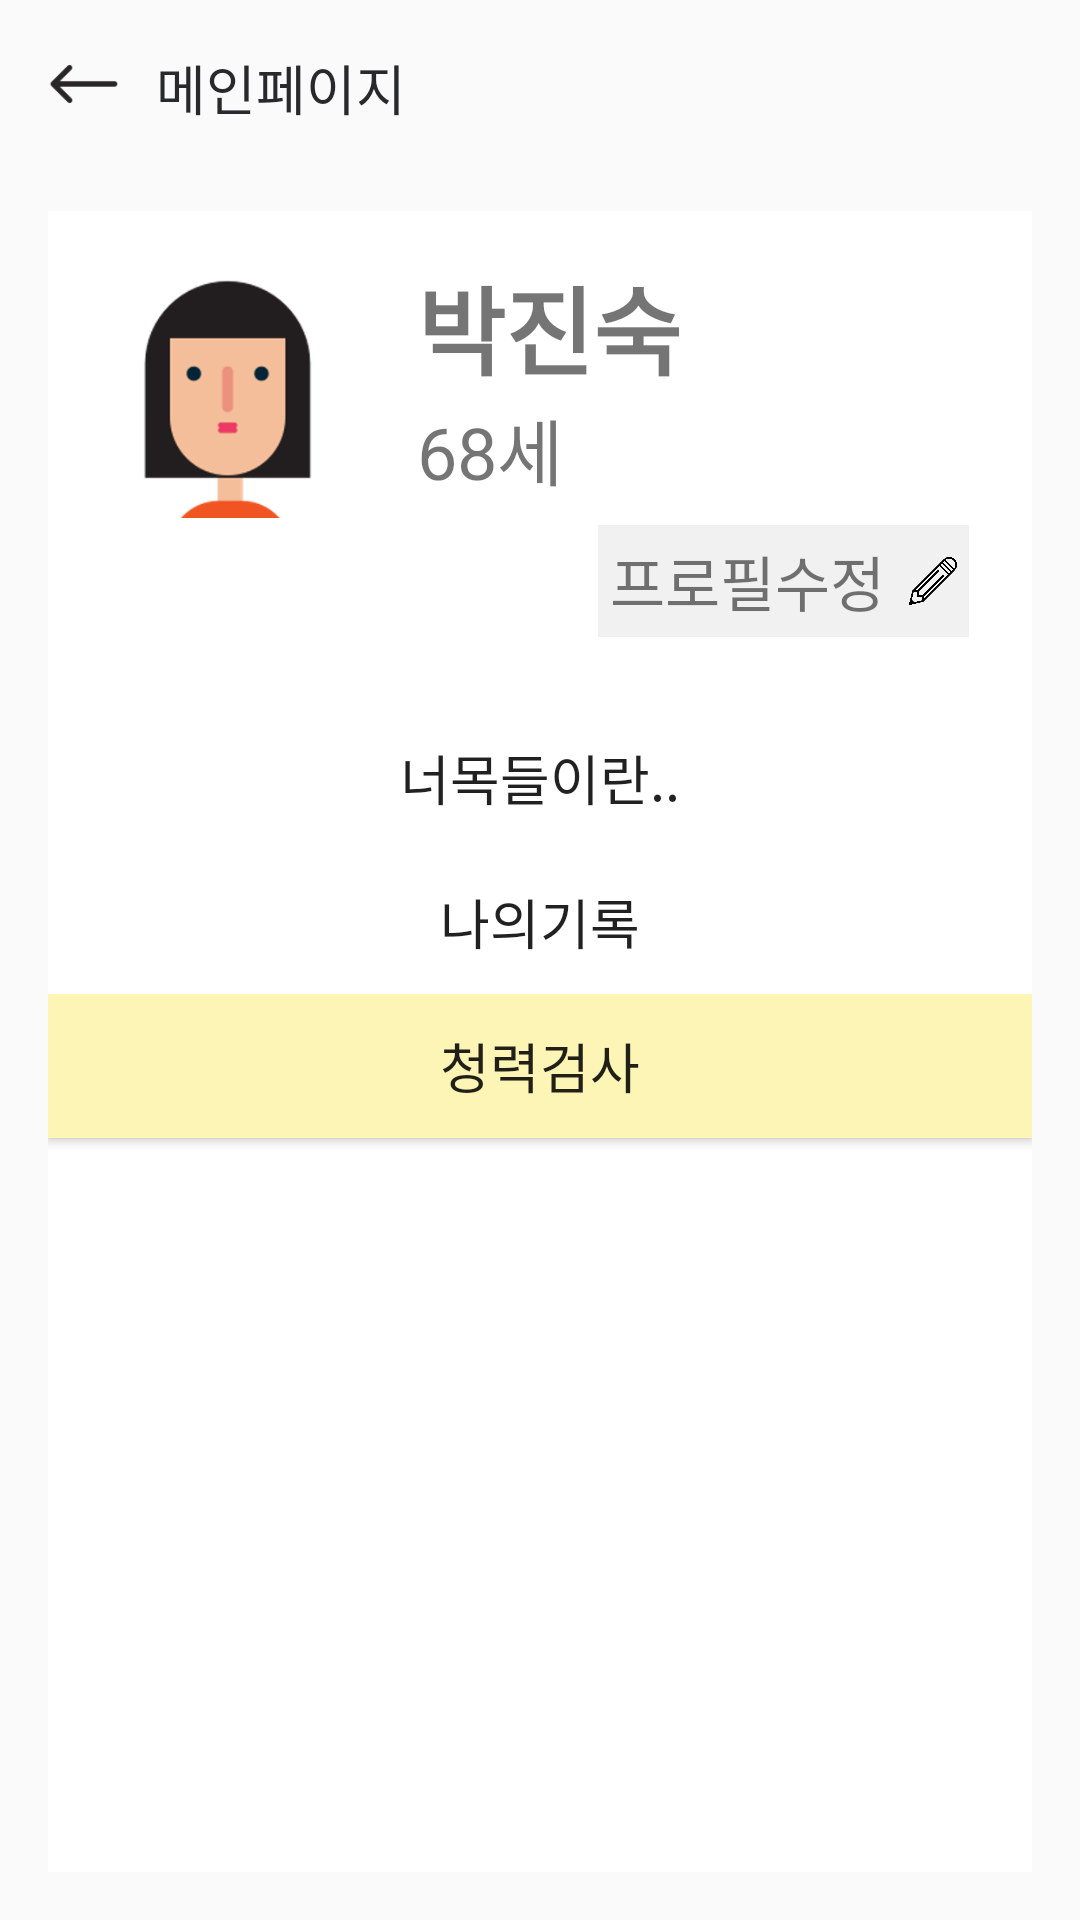

Here is an Android app screen rendered from its layout file. Give the layout XML and the strings, colors and styles it references.
<!-- AndroidManifest.xml: application theme AppTheme -->
<!-- res/layout/activity_setting.xml -->
<?xml version="1.0" encoding="utf-8"?>
<LinearLayout xmlns:android="http://schemas.android.com/apk/res/android"
    xmlns:app="http://schemas.android.com/apk/res-auto"
    xmlns:tools="http://schemas.android.com/tools"
    android:layout_width="match_parent"
    android:layout_height="match_parent"
    android:orientation="vertical"
    tools:context=".SettingActivity">

    <LinearLayout
        android:layout_width="match_parent"
        android:layout_height="wrap_content"
        android:orientation="vertical">

        <LinearLayout
            android:layout_width="match_parent"
            android:layout_height="wrap_content"
            android:orientation="vertical">

            
            <LinearLayout
                android:layout_marginTop="16dp"
                android:layout_marginBottom="12dp"
                android:layout_width="match_parent"
                android:layout_height="wrap_content">

                <ImageView
                    android:id="@+id/backBtn"
                    android:layout_marginLeft="16dp"
                    android:layout_marginRight="12dp"
                    android:src="@drawable/backicon"
                    android:layout_width="24dp"
                    android:layout_height="24dp" />
                <TextView
                    android:fontFamily="@font/square"
                    android:textColor="#28292a"
                    android:id="@+id/menu_text"
                    android:textSize="18sp"
                    android:text="메인페이지"
                    android:layout_width="wrap_content"
                    android:layout_height="wrap_content" />
            </LinearLayout>

        </LinearLayout>



    </LinearLayout>


    <LinearLayout
        android:layout_width="match_parent"
        android:layout_height="wrap_content"
        android:orientation="vertical"
        android:padding="16dp"
        android:layout_weight="1"
        android:background="#fafafa">

        <LinearLayout
            android:orientation="vertical"
            android:background="#ffffff"
            android:layout_width="match_parent"
            android:layout_height="match_parent">

            <LinearLayout
                android:background="#ffffff"
                android:layout_width="match_parent"
                android:layout_height="wrap_content"
                android:orientation="horizontal">

                <LinearLayout
                    android:layout_gravity="center"
                    android:orientation="vertical"
                    android:layout_width="120dp"
                    android:layout_height="120dp">

                    <ImageView
                        android:id="@+id/userImage"
                        android:src="@drawable/icon1"
                        android:padding="10dp"
                        android:layout_gravity="center"
                        android:layout_width="100dp"
                        android:layout_height="100dp" />
                </LinearLayout>

                <LinearLayout
                    android:visibility="visible"
                    android:layout_marginTop="12dp"
                    android:padding="3dp"
                    android:orientation="vertical"
                    android:layout_width="match_parent"
                    android:layout_height="wrap_content">

                    <LinearLayout
                        android:orientation="vertical"
                        android:layout_width="match_parent"
                        android:layout_height="wrap_content">

                        <TextView
                            android:textStyle="bold"
                            android:textSize="32dp"
                            android:text="박진숙"
                            android:id="@+id/userNameText"
                            android:layout_width="wrap_content"
                            android:layout_height="wrap_content" />

                        <TextView
                            android:textSize="24dp"
                            android:text="68세"
                            android:id="@+id/userAgeText"
                            android:layout_width="wrap_content"
                            android:layout_height="wrap_content" />

                    </LinearLayout>

                    <LinearLayout
                        android:layout_marginTop="8dp"
                        android:layout_marginRight="18dp"
                        android:gravity="right|bottom"
                        android:orientation="horizontal"
                        android:layout_width="match_parent"
                        android:layout_height="wrap_content">

                        <LinearLayout
                            android:id="@+id/profile_edit"
                            android:background="#97e7e7e7"
                            android:layout_width="wrap_content"
                            android:layout_height="wrap_content">

                            <TextView
                                android:padding="4dp"
                                android:textSize="20dp"
                                android:text="프로필수정"
                                android:layout_width="wrap_content"
                                android:layout_height="wrap_content" />
                            <ImageView
                                android:padding="4dp"
                                android:layout_gravity="center"
                                android:src="@drawable/edit"
                                android:layout_width="24dp"
                                android:layout_height="24dp" />

                        </LinearLayout>
                    </LinearLayout>

                </LinearLayout>

            </LinearLayout>

            <LinearLayout
                android:paddingTop="20dp"
                android:orientation="vertical"
                android:layout_width="match_parent"
                android:layout_height="match_parent">

                <Button
                    android:id="@+id/introduceBtn"
                    android:text="너목들이란.."
                    android:textSize="18dp"
                    android:background="#ffffff"
                    android:layout_width="match_parent"
                    android:layout_height="wrap_content" />

                <Button
                    android:id="@+id/myRecord"
                    android:textSize="18dp"
                    android:text="나의기록"
                    android:background="#ffffff"
                    android:layout_width="match_parent"
                    android:layout_height="wrap_content" />
                <Button
                    android:id="@+id/testBtn"
                    android:background="#fcf5b5"
                    android:text="청력검사"
                    android:textSize="18dp"
                    android:layout_width="match_parent"
                    android:layout_height="wrap_content" />

            </LinearLayout>
        </LinearLayout>

    </LinearLayout>
</LinearLayout>
<!-- resources referenced by this layout -->
<resources>
  <!-- drawable backicon: png bitmap (drawable, 1319 bytes) -->
  <!-- drawable edit: png bitmap (drawable, 8134 bytes) -->
  <!-- drawable icon1: png bitmap (drawable, 15073 bytes) -->
  <style name="AppTheme" parent="Theme.AppCompat.Light.DarkActionBar">
          
          <item name="colorPrimary">@color/colorPrimary</item>
          <item name="colorPrimaryDark">@color/colorPrimaryDark</item>
          <item name="colorAccent">@color/colorAccent</item>
  
          <item name="windowNoTitle">true</item> 
  
  
      </style>
  <!-- not gathered from this repository: default colours our renderer supplied (Android Studio template values) -->
  <color name="colorPrimary">#FF6200EE</color>
  <color name="colorPrimaryDark">#FF3700B3</color>
  <color name="colorAccent">#FF03DAC5</color>
</resources>
